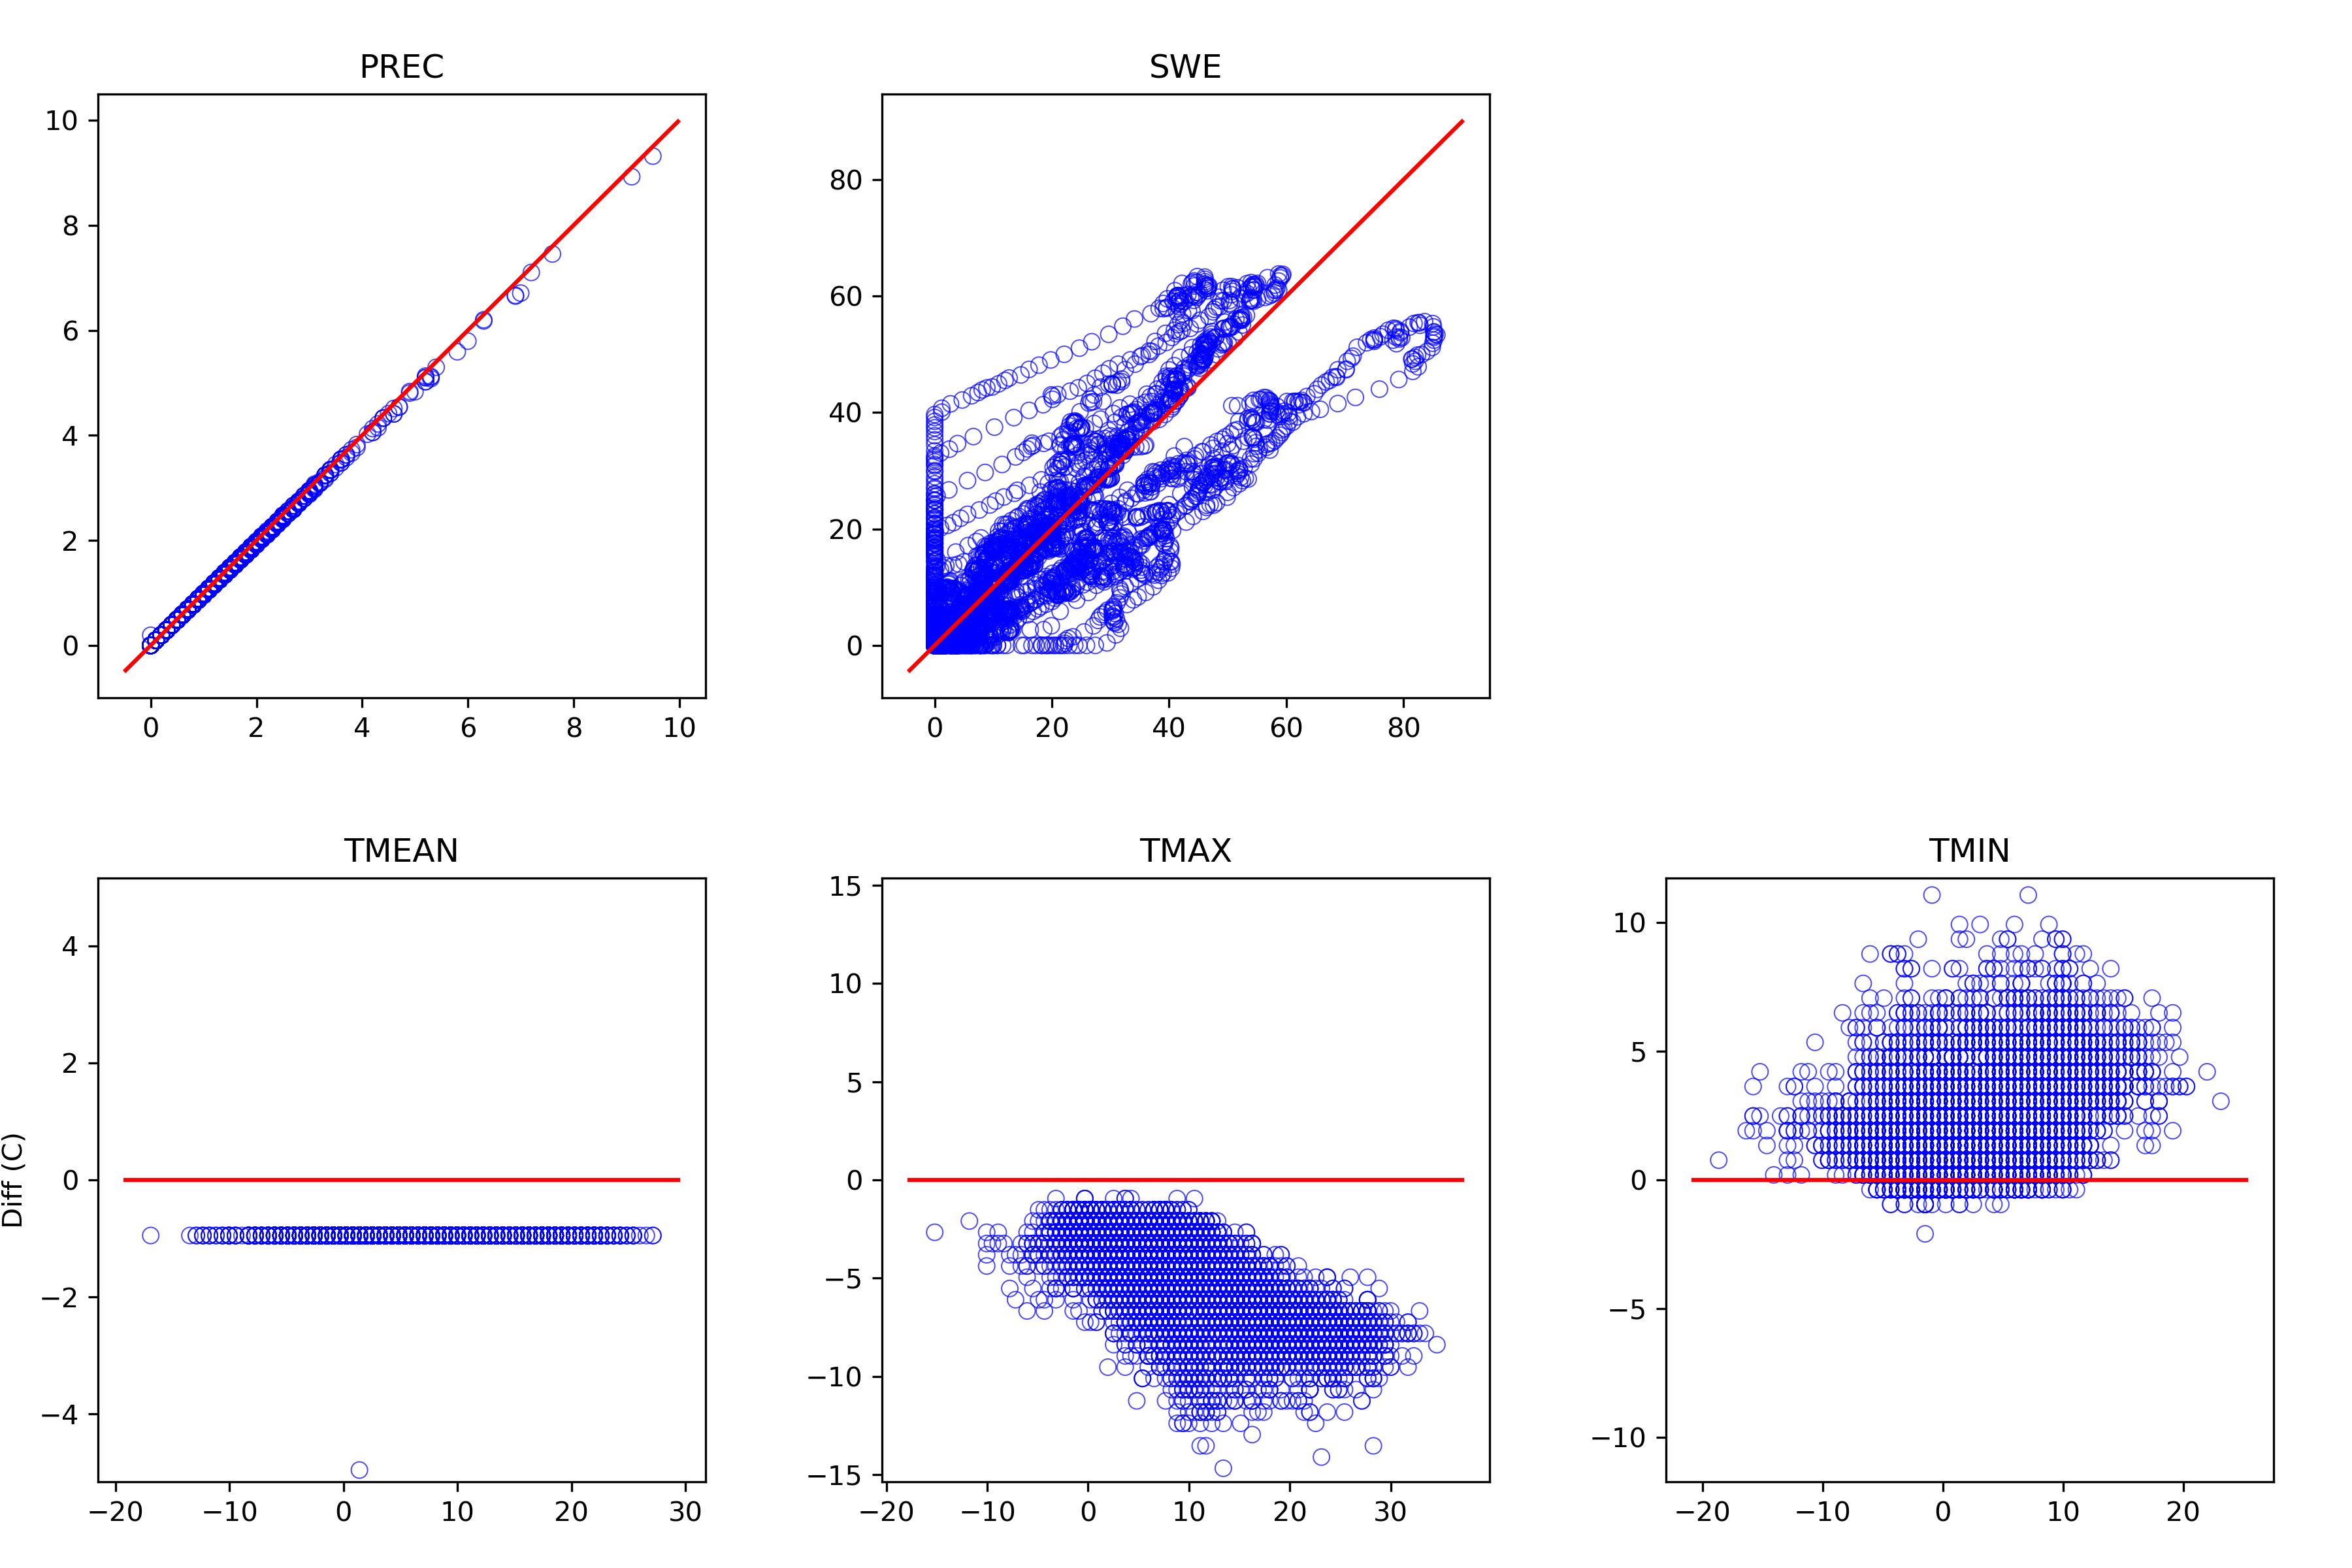

Source data for this figure (header and first rows):
, prec_point, swq, tmean_point, tmax_point, tmin_point, prec_ref, swe, tmean_ref, tmax_ref, tmin_ref
1995-10-01, 0.1968, 0.0, 5.017, 5.017, 5.017, 0.2, 0.0, 5.967, 9.4, 3.106
1995-10-02, 2.067, 0.0, 6.734, 6.734, 6.734, 2.1, 0.0, 7.683, 9.972, 4.25
1995-10-03, 1.574, 0.0, 2.729, 2.729, 2.729, 1.6, 0.0, 3.678, 6.539, 2.533
1995-10-04, 0.2952, 0.0, 3.873, 3.873, 3.873, 0.3, 0.0, 4.822, 9.972, 2.533
1995-10-05, 0.0, 0.0, 7.306, 7.306, 7.306, 0.0, 0.0, 8.256, 13.41, 5.394
1995-10-06, 0.492, 0.0, 3.873, 3.873, 3.873, 0.5, 0.0, 4.822, 8.256, 3.678
1995-10-07, 0.1968, 0.0, 4.445, 4.445, 4.445, 0.2, 0.0, 5.394, 8.256, 3.678
1995-10-08, 0.492, 0.0, 3.873, 3.873, 3.873, 0.5, 0.0, 4.822, 5.967, 3.106
1995-10-09, 1.181, 0.0, 3.301, 3.301, 3.301, 1.2, 0.0, 4.25, 5.967, 3.106
1995-10-10, 3.543, 0.0, 4.445, 4.445, 4.445, 3.6, 0.0, 5.394, 7.683, 1.961
1995-10-11, 0.7872, 0.0, 1.584, 1.584, 1.584, 0.8, 0.0, 2.533, 4.822, 1.389
1995-10-12, 0.3936, 0.0, 1.584, 1.584, 1.584, 0.4, 0.0, 2.533, 4.822, 0.8167
1995-10-13, 0.09841, 0.0, 5.59, 5.59, 5.59, 0.1, 0.0, 6.539, 11.12, 1.961
1995-10-14, 0.492, 0.0, 11.31, 11.31, 11.31, 0.5, 0.0, 12.26, 20.27, 8.828
1995-10-15, 0.6888, 0.0, 10.74, 10.74, 10.74, 0.7, 0.0, 11.69, 18.56, 5.967
1995-10-16, 1.673, 0.0, 4.445, 4.445, 4.445, 1.7, 0.0, 5.394, 6.539, 4.25
1995-10-17, 1.181, 0.0, 3.301, 3.301, 3.301, 1.2, 0.0, 4.25, 7.111, 1.389
1995-10-18, 0.0, 0.0, 2.729, 2.729, 2.729, 0.0, 0.0, 3.678, 7.683, 1.389
1995-10-19, 0.0, 0.0, 8.451, 8.451, 8.451, 0.0, 0.0, 9.4, 12.26, 6.539
1995-10-20, 0.5904, 0.0, 3.873, 3.873, 3.873, 0.6, 0.0, 4.822, 11.12, 2.533
1995-10-21, 0.7872, 0.622, -0.1325, -0.1325, -0.1325, 0.8, 0.0, 0.8167, 2.533, -0.9
1995-10-22, 0.0, 0.1418, 1.012, 1.012, 1.012, 0.0, 0.0, 1.961, 5.967, -0.9
1995-10-23, 0.2952, 0.0, 3.873, 3.873, 3.873, 0.3, 0.0, 4.822, 8.828, 1.389
1995-10-24, 0.0, 0.0, 1.012, 1.012, 1.012, 0.0, 0.0, 1.961, 4.25, 0.8167
1995-10-25, 1.771, 0.0, 2.156, 2.156, 2.156, 1.8, 0.0, 3.106, 5.967, 1.389
1995-10-26, 0.7872, 0.0, 1.012, 1.012, 1.012, 0.8, 0.0, 1.961, 3.106, 0.2444
1995-10-27, 0.09841, 0.005315, -0.1325, -0.1325, -0.1325, 0.1, 0.0, 0.8167, 3.678, -0.9
1995-10-28, 0.0, 0.0, -0.1325, -0.1325, -0.1325, 0.0, 0.0, 0.8167, 3.678, -1.472
1995-10-29, 0.0, 0.0, 0.4397, 0.4397, 0.4397, 0.0, 0.0, 1.389, 5.967, -1.472
1995-10-30, 0.0, 0.0, -0.7048, -0.7048, -0.7048, 0.0, 0.0, 0.2444, 4.822, -2.044
1995-10-31, 0.0, 0.0, -1.849, -1.849, -1.849, 0.0, 0.0, -0.9, 3.106, -3.189
1995-11-01, 0.0, 0.0, -2.421, -2.421, -2.421, 0.0, 0.0, -1.472, 1.961, -4.333
1995-11-02, 0.0, 0.0, -1.277, -1.277, -1.277, 0.0, 0.0, -0.3278, 4.822, -2.044
1995-11-03, 0.0, 0.0, 1.584, 1.584, 1.584, 0.0, 0.0, 2.533, 8.256, -2.044
1995-11-04, 0.6864, 0.0, 1.584, 1.584, 1.584, 0.7, 0.0, 2.533, 7.111, -2.044
1995-11-05, 0.9806, 0.4723, -1.849, -1.849, -1.849, 1.0, 0.7, -0.9, -0.3278, -2.617
1995-11-06, 0.4903, 0.961, -2.421, -2.421, -2.421, 0.5, 1.6, -1.472, 1.961, -4.333
1995-11-07, 6.178, 0.5453, 3.873, 3.873, 3.873, 6.3, 2.0, 4.822, 7.111, -0.9
1995-11-08, 3.334, 0.2681, 3.301, 3.301, 3.301, 3.4, 0.4, 4.25, 7.683, -2.044
1995-11-09, 0.2942, 0.5179, -2.994, -2.994, -2.994, 0.3, 0.2, -2.044, -1.472, -2.617
1995-11-10, 1.471, 1.173, -1.277, -1.277, -1.277, 1.5, 0.2, -0.3278, 5.967, -3.189
1995-11-11, 1.373, 0.9346, 2.729, 2.729, 2.729, 1.4, 0.0, 3.678, 7.111, 1.389
1995-11-12, 0.09806, 0.9063, 0.4397, 0.4397, 0.4397, 0.1, 0.0, 1.389, 2.533, 0.8167
1995-11-13, 2.55, 0.5831, 6.162, 6.162, 6.162, 2.6, 0.0, 7.111, 8.828, 1.961
1995-11-14, 0.5884, 0.0, 8.451, 8.451, 8.451, 0.6, 0.0, 9.4, 12.83, 7.683
1995-11-15, 0.9806, 0.0, 6.162, 6.162, 6.162, 1.0, 0.0, 7.111, 12.26, 4.25
1995-11-16, 0.0, 0.0, 5.017, 5.017, 5.017, 0.0, 0.0, 5.967, 8.828, 2.533
1995-11-17, 0.4903, 0.0, 7.879, 7.879, 7.879, 0.5, 0.0, 8.828, 11.69, 5.394
1995-11-18, 0.4903, 0.0, 1.584, 1.584, 1.584, 0.5, 0.0, 2.533, 2.533, 2.533
1995-11-19, 0.09806, 0.0, 3.301, 3.301, 3.301, 0.1, 0.0, 4.25, 4.25, 4.25
1995-11-20, 0.0, 0.0, 0.8711, 0.8711, 0.8711, 0.0, 0.0, , , 
1995-11-21, 0.1961, 0.0, 3.905, 3.905, 3.905, 0.2, 0.0, , , 
1995-11-22, 1.667, 0.0, 4.409, 4.409, 4.409, 1.7, 0.0, , , 
1995-11-23, 2.255, 0.0, 5.467, 5.467, 5.467, 2.3, 0.0, , , 
1995-11-24, 1.961, 0.0, 7.001, 7.001, 7.001, 2.0, 0.0, , , 
1995-11-25, 0.2942, 0.0, 3.8, 3.8, 3.8, 0.3, 0.0, , , 
1995-11-26, 1.569, 0.1969, 0.04834, 0.04834, 0.04834, 1.6, 0.0, , , 
1995-11-27, 3.04, 0.8233, -0.1325, -0.1325, -0.1325, 3.1, 0.9, 0.8167, 4.822, -1.472
1995-11-28, 7.453, 0.0752, 5.59, 5.59, 5.59, 7.6, 1.3, 6.539, 7.111, 5.394
1995-11-29, 3.53, 0.0, 4.445, 4.445, 4.445, 3.6, 0.3, 5.394, 7.111, 2.533
... 7,338 more rows
